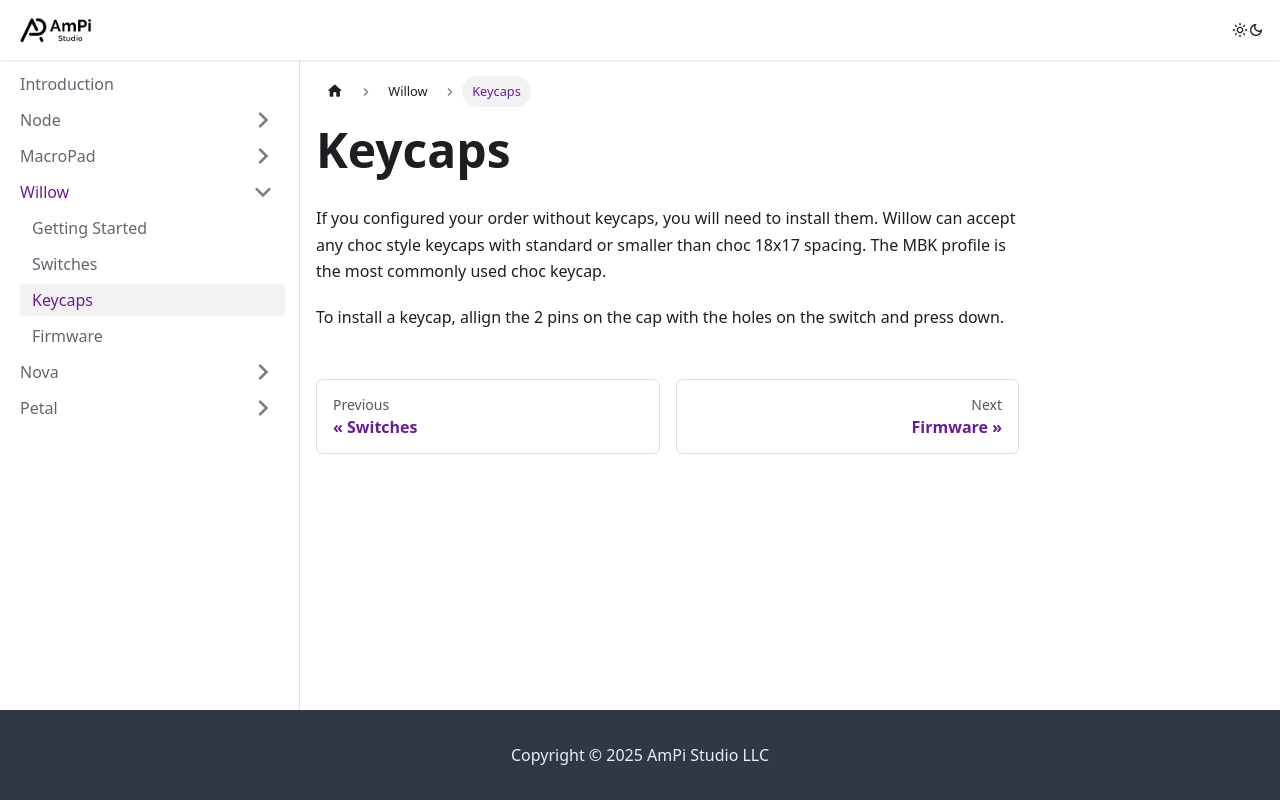

repository: apilzer/ampistudio-docs · page: willow/keycaps/index.html · generator: docusaurus

---
sidebar_position: 3
---

# Keycaps
If you configured your order without keycaps, you will need to install them. Willow can accept any choc style keycaps with standard or smaller than choc 18x17 spacing. The MBK profile is the most commonly used choc keycap. 

To install a keycap, allign the 2 pins on the cap with the holes on the switch and press down.

<!-- <img src="/img/node_keycap_switch_visual.png" alt="Picture of Inserting Switches" class="img-max-height" /> --> 
